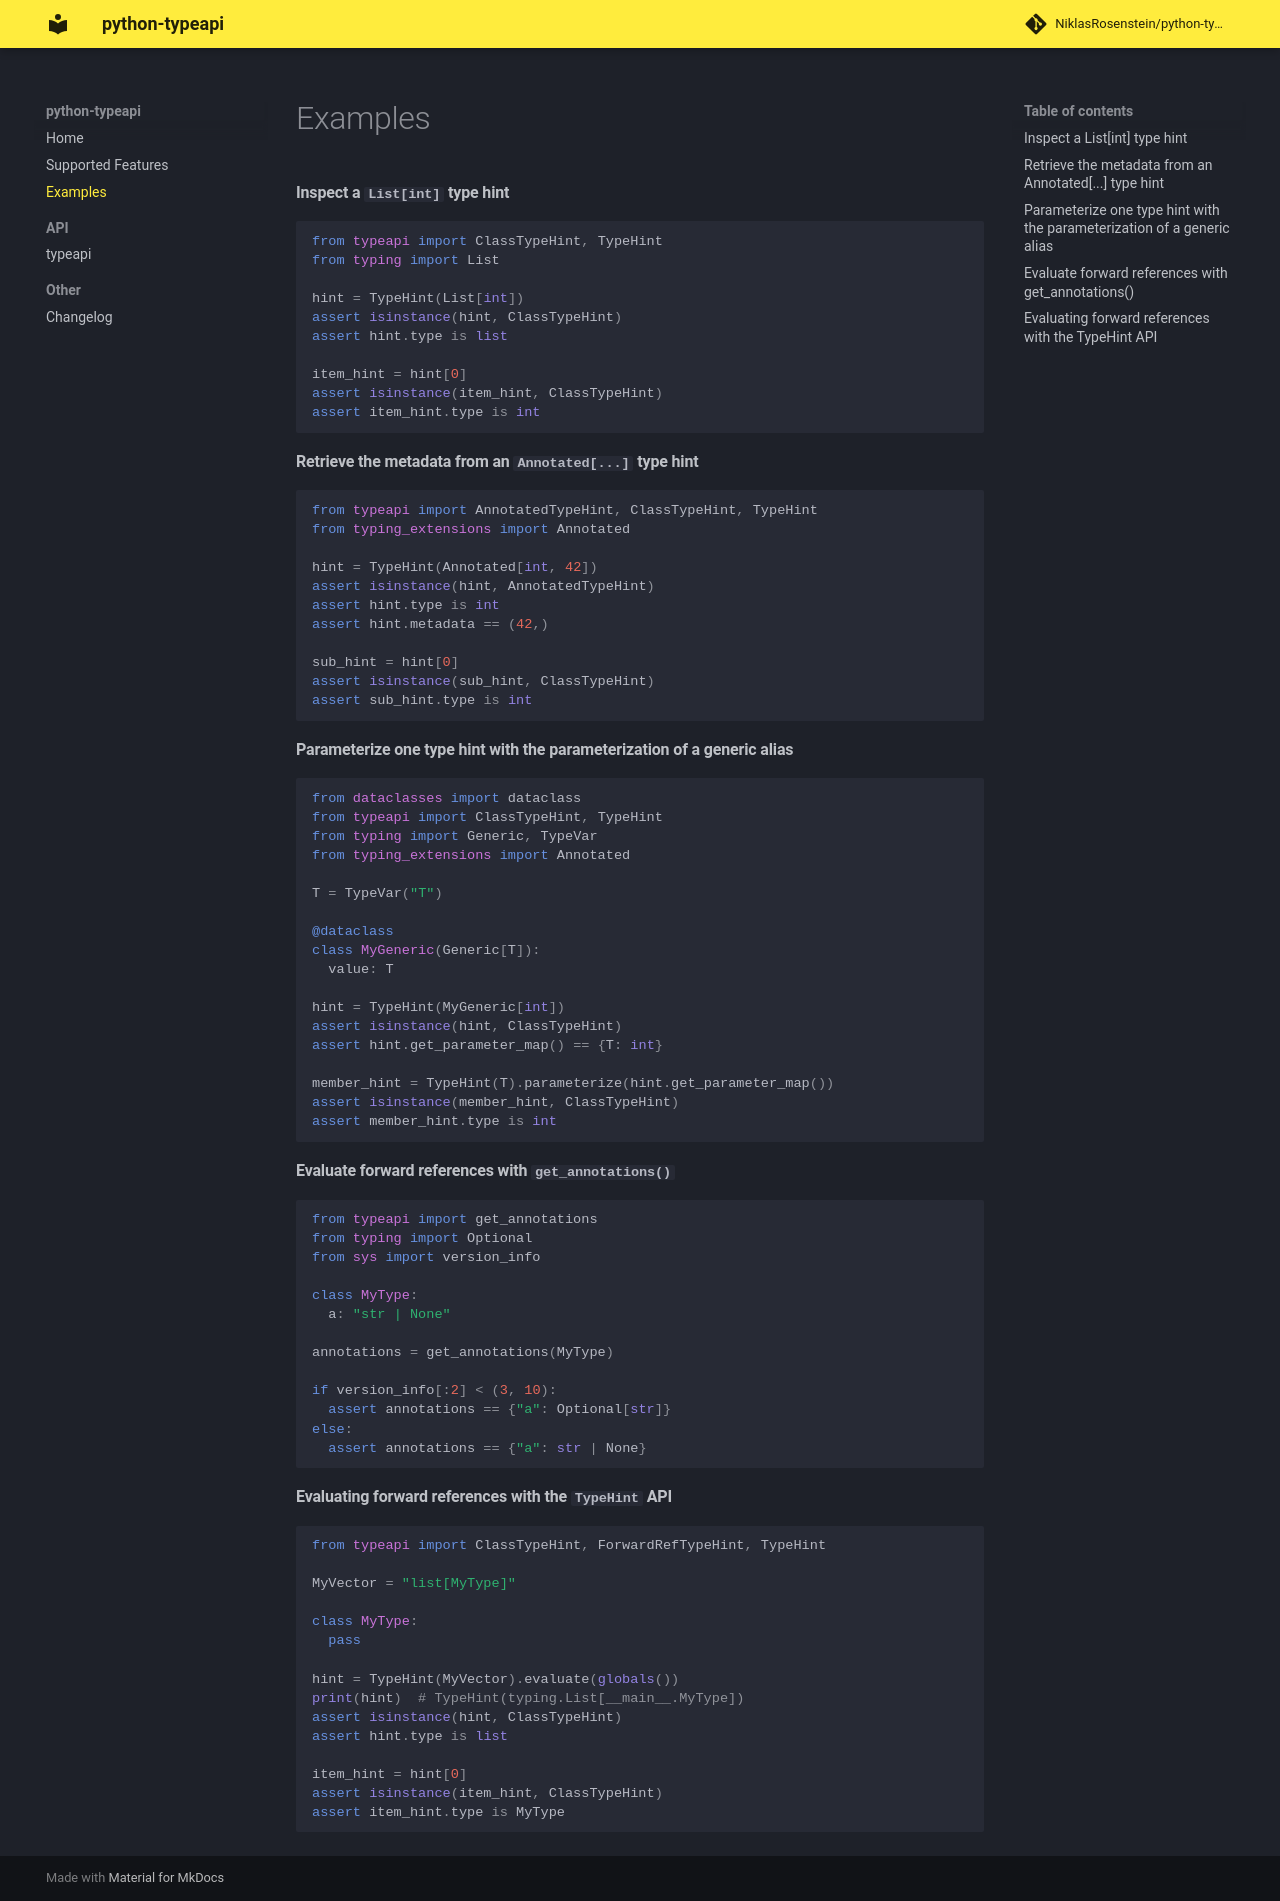

repository: NiklasRosenstein/python-typeapi · page: examples/index.html · generator: mkdocs

# Examples

#### Inspect a `List[int]` type hint

```py
from typeapi import ClassTypeHint, TypeHint
from typing import List

hint = TypeHint(List[int])
assert isinstance(hint, ClassTypeHint)
assert hint.type is list

item_hint = hint[0]
assert isinstance(item_hint, ClassTypeHint)
assert item_hint.type is int
```

#### Retrieve the metadata from an `Annotated[...]` type hint

```py
from typeapi import AnnotatedTypeHint, ClassTypeHint, TypeHint
from typing_extensions import Annotated

hint = TypeHint(Annotated[int, 42])
assert isinstance(hint, AnnotatedTypeHint)
assert hint.type is int
assert hint.metadata == (42,)

sub_hint = hint[0]
assert isinstance(sub_hint, ClassTypeHint)
assert sub_hint.type is int
```

#### Parameterize one type hint with the parameterization of a generic alias

```py
from dataclasses import dataclass
from typeapi import ClassTypeHint, TypeHint
from typing import Generic, TypeVar
from typing_extensions import Annotated

T = TypeVar("T")

@dataclass
class MyGeneric(Generic[T]):
  value: T

hint = TypeHint(MyGeneric[int])
assert isinstance(hint, ClassTypeHint)
assert hint.get_parameter_map() == {T: int}

member_hint = TypeHint(T).parameterize(hint.get_parameter_map())
assert isinstance(member_hint, ClassTypeHint)
assert member_hint.type is int
```

####  Evaluate forward references with `get_annotations()`

```py
from typeapi import get_annotations
from typing import Optional
from sys import version_info

class MyType:
  a: "str | None"

annotations = get_annotations(MyType)

if version_info[:2] < (3, 10):
  assert annotations == {"a": Optional[str]}
else:
  assert annotations == {"a": str | None}
```

####  Evaluating forward references with the `TypeHint` API

```py
from typeapi import ClassTypeHint, ForwardRefTypeHint, TypeHint

MyVector = "list[MyType]"

class MyType:
  pass

hint = TypeHint(MyVector).evaluate(globals())
print(hint)  # TypeHint(typing.List[__main__.MyType])
assert isinstance(hint, ClassTypeHint)
assert hint.type is list

item_hint = hint[0]
assert isinstance(item_hint, ClassTypeHint)
assert item_hint.type is MyType
```
